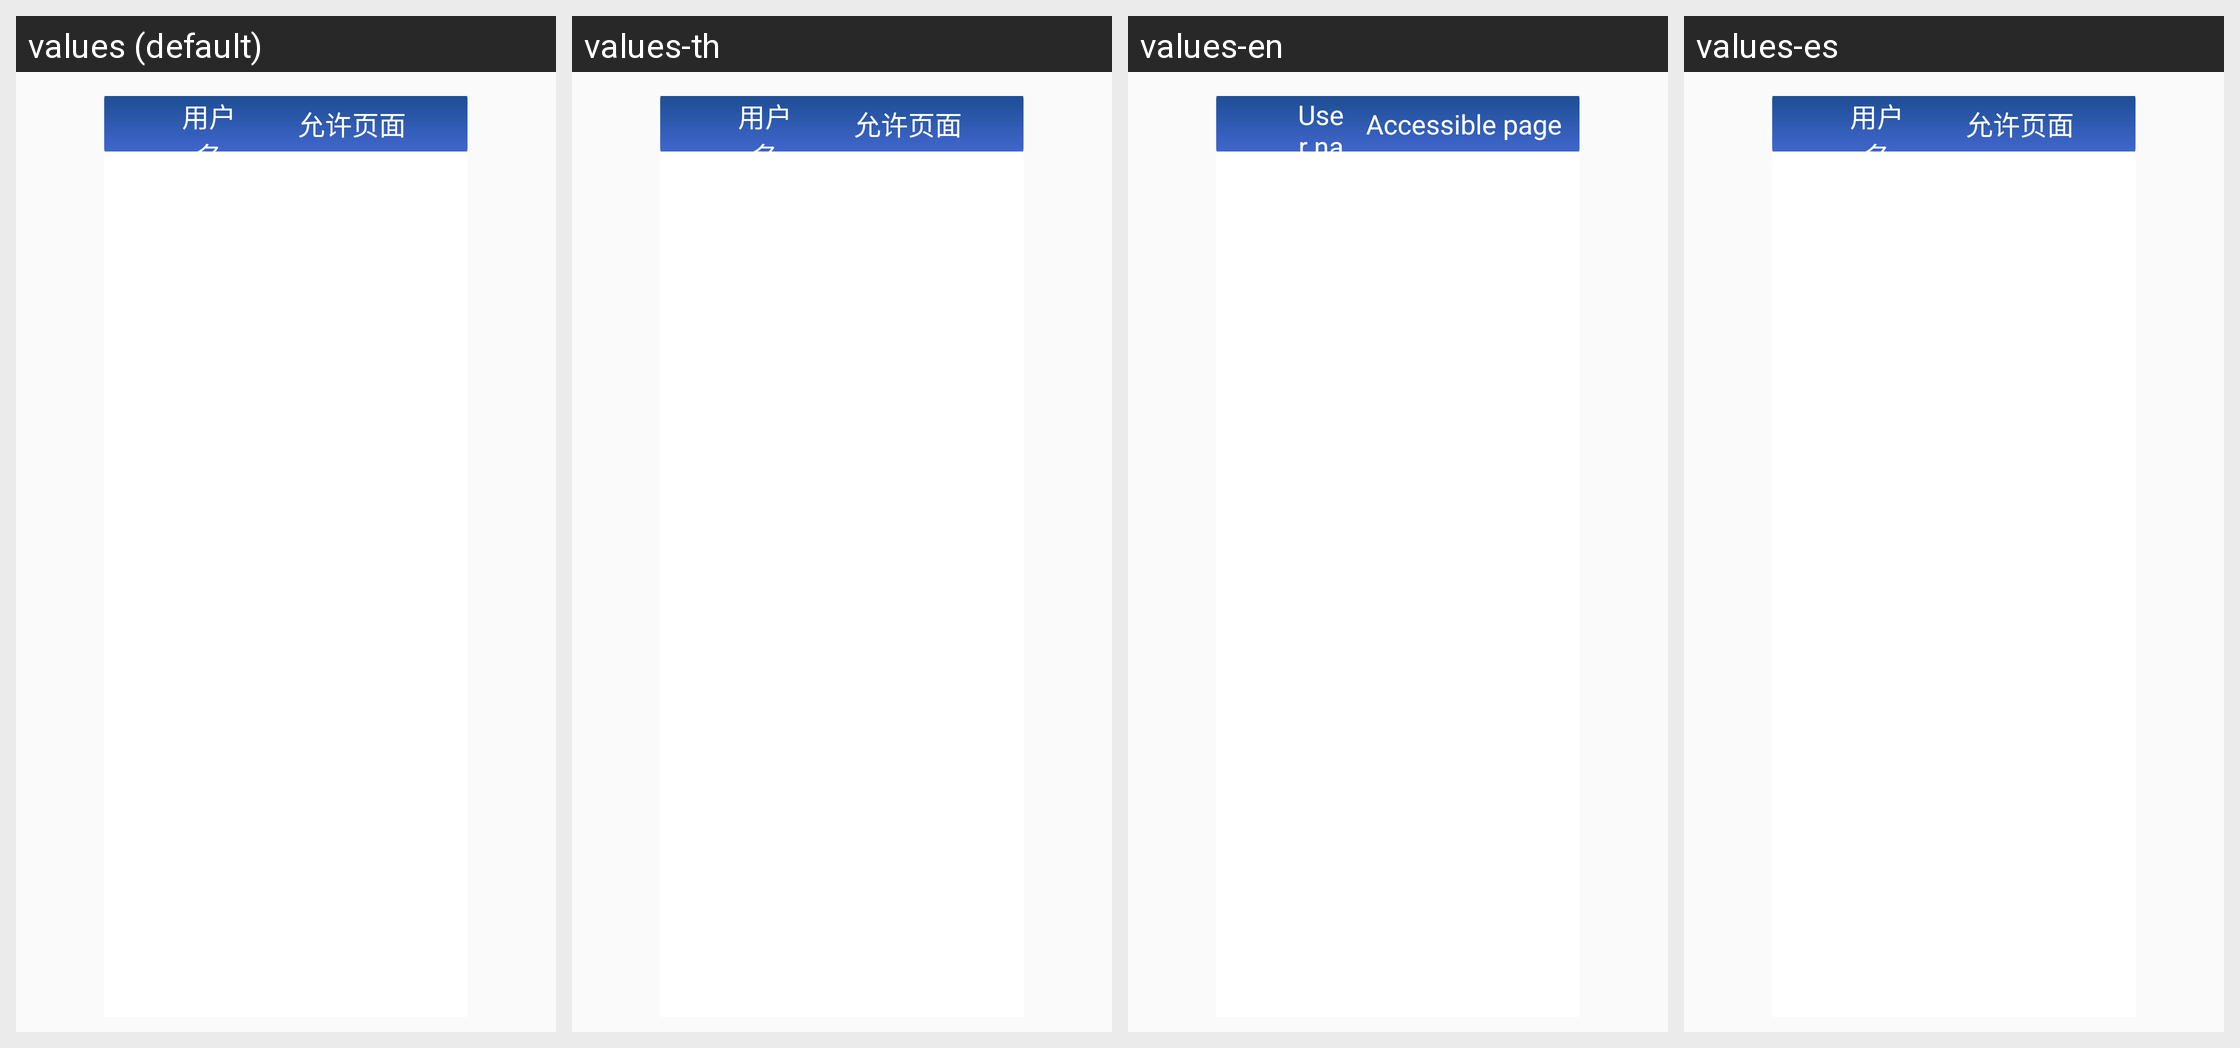

Translations of the strings shown on this Android screen, per locale in the grid:
Android screen res/layout/fragment_authorization.xml rendered under 4 locales, left to right: values (default), values-th, values-en, values-es. Device: Nexus 5 (rendered at 1080×1920; each locale shown at half size, 540×960, under a caption strip naming it); theme AppTheme.
Other locales in the repository, not shown: values-fr, values-pt, values-ru, values-uz, values-zh.
Strings drawn on this screen, with the default value and each locale's value (text and hints the layout hard-codes, and strings that could not be matched under every locale, appear in the picture but are not listed):

user_name
  values: 用户名
  values-th: 用户名  [not translated; the default value is used]
  values-en: User name
  values-es: 用户名  [not translated; the default value is used]

access_barred
  values: 允许页面
  values-th: 允许页面  [not translated; the default value is used]
  values-en: Accessible page
  values-es: 允许页面  [not translated; the default value is used]
